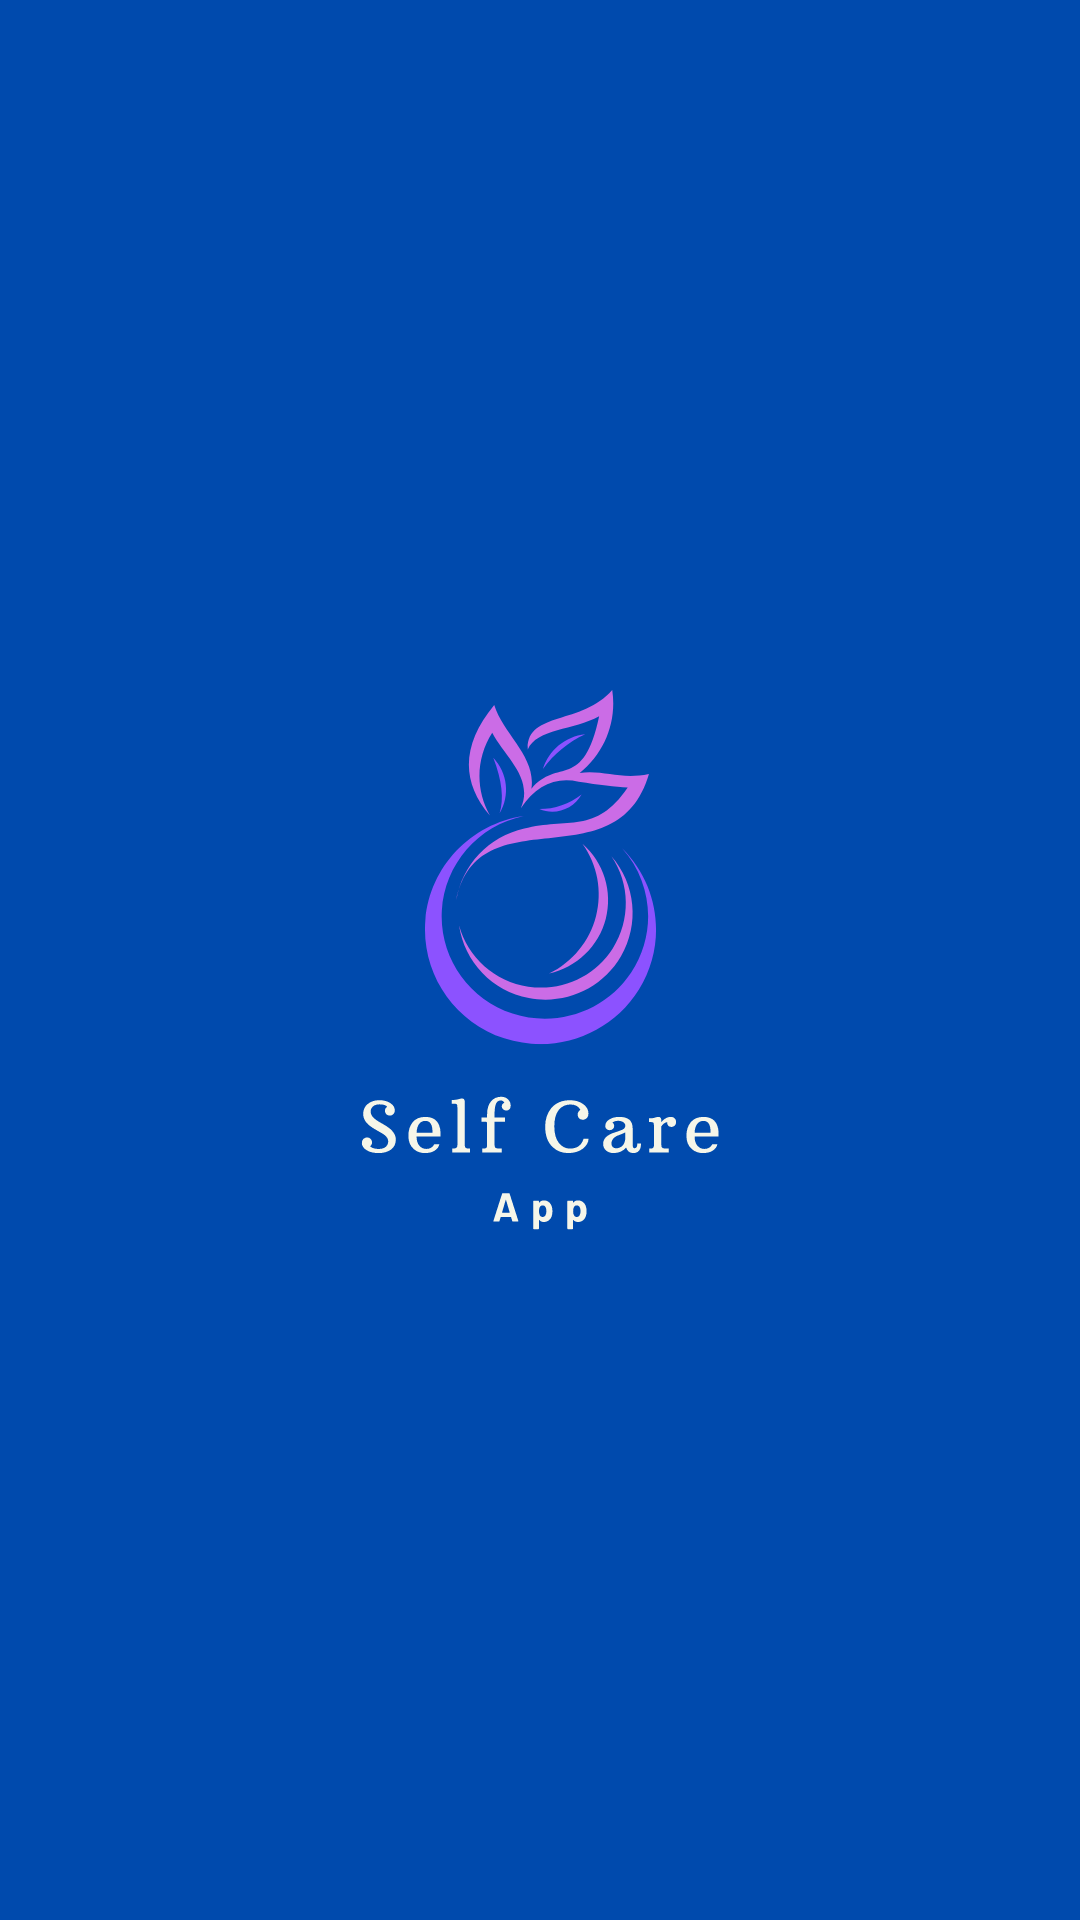

Android layout source for this screen:
<!-- AndroidManifest.xml: application theme Theme.SelfCareApp -->
<!-- res/layout/activity_splash_screen.xml -->
<?xml version="1.0" encoding="utf-8"?>
<RelativeLayout xmlns:android="http://schemas.android.com/apk/res/android"
    xmlns:app="http://schemas.android.com/apk/res-auto"
    xmlns:tools="http://schemas.android.com/tools"
    android:layout_width="match_parent"
    android:layout_height="match_parent"
    android:background="#004AAD"
    tools:context=".SplashScreen">

    <ImageView
        android:layout_width="430dp"
        android:layout_height="430dp"
        android:src="@drawable/self_care"
        android:layout_centerInParent="true" />

</RelativeLayout>
<!-- resources referenced by this layout -->
<resources>
  <!-- drawable self_care: vector/xml drawable (drawable, 14700 chars, omitted) -->
  <style name="Theme.SelfCareApp" parent="Theme.MaterialComponents.DayNight.NoActionBar">
          
          <item name="colorPrimary">@color/purple_500</item>
          <item name="colorPrimaryVariant">@color/purple_700</item>
          <item name="colorOnPrimary">@color/white</item>
          
          <item name="colorSecondary">@color/teal_200</item>
          <item name="colorSecondaryVariant">@color/teal_700</item>
          <item name="colorOnSecondary">@color/black</item>
          
          <item name="android:statusBarColor">#00000000</item>
          
          <item name="android:windowTranslucentStatus">true</item>
          <item name="android:windowTranslucentNavigation">true</item>
      </style>
  <!-- not gathered from this repository: default colours our renderer supplied (Android Studio template values) -->
  <color name="purple_500">#FF6200EE</color>
  <color name="purple_700">#FF3700B3</color>
  <color name="teal_200">#FF03DAC5</color>
  <color name="teal_700">#FF018786</color>
  <color name="black">#FF000000</color>
  <color name="white">#FFFFFFFF</color>
</resources>
